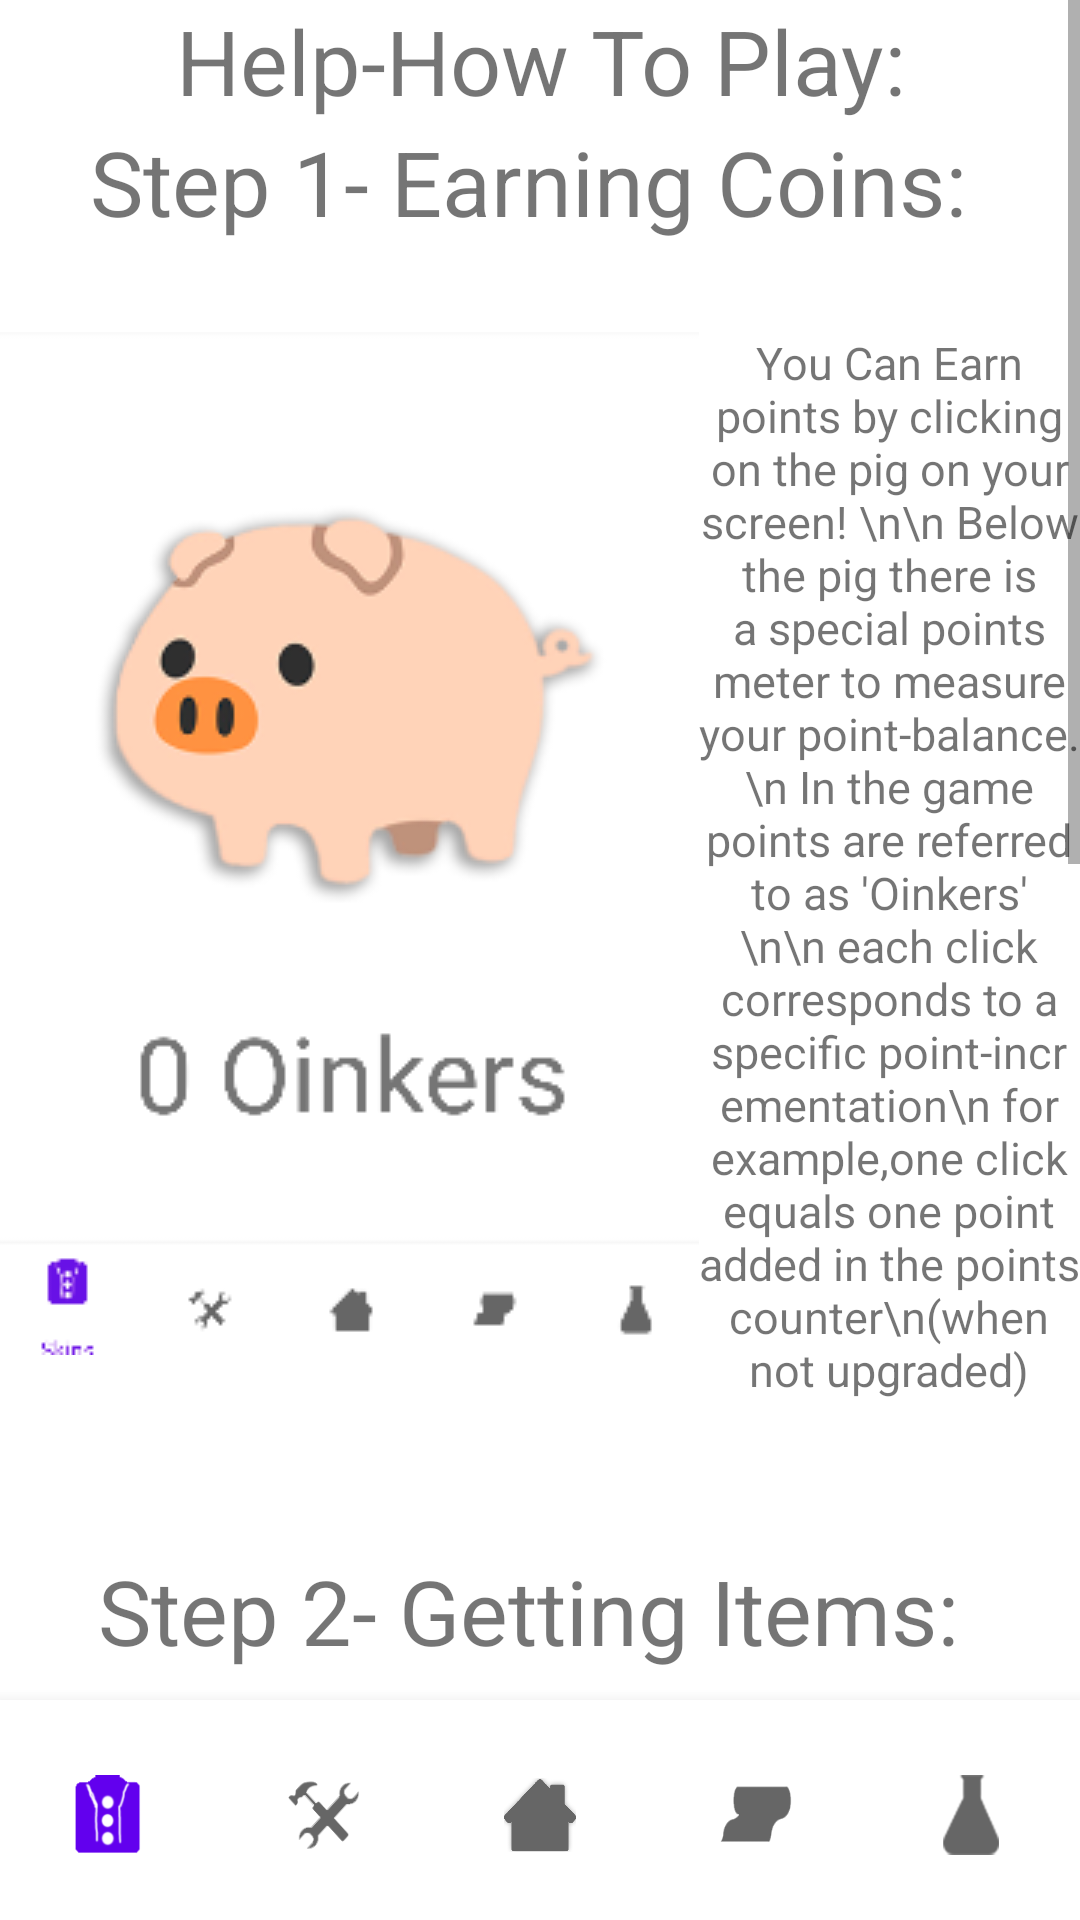

Produce the Android XML layout that renders to this screen, including the resource entries it uses.
<!-- AndroidManifest.xml: application theme Theme.HazirClicker2 -->
<!-- res/layout/activity_help.xml -->
<?xml version="1.0" encoding="utf-8"?>
<RelativeLayout xmlns:android="http://schemas.android.com/apk/res/android"
    xmlns:app="http://schemas.android.com/apk/res-auto"
    xmlns:tools="http://schemas.android.com/tools"
    android:layout_width="match_parent"
    android:layout_height="match_parent"
    android:layout_centerHorizontal="true"
    android:orientation="vertical"
    android:layout_centerVertical="true"
    tools:context=".help">

    <ScrollView
        android:layout_width="match_parent"
        android:layout_height="match_parent">

        <LinearLayout
            android:layout_width="match_parent"
            android:layout_height="wrap_content"
            android:orientation="vertical">

            <TextView
                android:layout_width="wrap_content"
                android:layout_height="wrap_content"
                android:layout_gravity="center"
                android:gravity="center"
                android:text="Help-How To Play:"
                android:textSize="30dp" />

            <TextView
                android:layout_width="wrap_content"
                android:layout_height="wrap_content"
                android:layout_gravity="center"
                android:layout_marginBottom="30dp"
                android:gravity="center"
                android:text="Step 1- Earning Coins: "
                android:textSize="30dp" />

            <LinearLayout
                android:layout_width="match_parent"
                android:layout_height="wrap_content"
                android:layout_gravity="center"
                android:orientation="horizontal">


                <ImageView
                    android:layout_width="wrap_content"
                    android:layout_height="wrap_content"
                    android:src="@drawable/pigxample" />

                <TextView
                    android:layout_width="wrap_content"
                    android:layout_height="wrap_content"
                    android:layout_gravity="center"
                    android:gravity="center"
                    android:text="You Can Earn points by clicking on the pig on your screen! \n\n Below the pig there is a special points meter to measure your point-balance.\n In the game points are referred to as 'Oinkers' \n\n each click corresponds to a specific point-incrementation\n for example,one click equals one point added in the points counter\n(when not upgraded)"
                    android:textSize="15dp" />
            </LinearLayout>

            <TextView
                android:layout_width="wrap_content"
                android:layout_height="wrap_content"
                android:layout_gravity="center"
                android:layout_marginTop="50dp"
                android:gravity="center"
                android:text="Step 2- Getting Items: "
                android:textSize="30dp" />

            <LinearLayout
                android:layout_width="match_parent"
                android:layout_height="wrap_content"
                android:layout_gravity="center"
                android:layout_marginTop="50dp"
                android:orientation="horizontal">


                <ImageView
                    android:layout_width="wrap_content"
                    android:layout_height="wrap_content"
                    android:src="@drawable/pigxample2" />

                <TextView
                    android:layout_width="wrap_content"
                    android:layout_height="wrap_content"
                    android:layout_gravity="center"
                    android:gravity="center"
                    android:text="After earning points, you can spend them in each of the many available store-tabs\n the store tabs can be found on the navigation menu at the bottom of the screen\n\n*Note that points are required to buy items in the different stores"
                    android:textSize="19dp" />
            </LinearLayout>
            <TextView
                android:layout_width="wrap_content"
                android:layout_height="wrap_content"
                android:layout_gravity="center"
                android:gravity="center"
                android:text="The Available Stores Are: \n\n Skins-\ngiving you the abiility to change your pig's outfit/appearance \n\n  Boosts/Power Ups-\n giving you the ability to get temporary upgrades\n(like doubling the amount of coins per click for example)\nthese upgrades disappear after a certain time interval, \n which will be indicated by a timer on the top of the screen \n \n Upgrades-\n Upgrades, unlike boosts, are permanent, meaning they can upgrade the coin-per click mechanisms on a greater scale, allowing for added user experience and allowing for more game mechanics\n\n Backgrounds-\n Backgrounds allow for the customization of the pigs wallpaper giving the player the ability to express themselves in-game through the array of different wallpapers for choosing"/>
        </LinearLayout>


    </ScrollView>
    <com.google.android.material.bottomnavigation.BottomNavigationView
        android:id="@+id/bottomNavigationView"
        android:layout_width="match_parent"
        android:layout_height="70dp"
        android:scaleY="1.1"
        app:layout_constraintBottom_toBottomOf="parent"
        app:layout_constraintEnd_toEndOf="parent"
        app:layout_constraintHorizontal_bias="0.5"
        android:layout_alignParentBottom="true"
        app:menu="@menu/bottom_nav_menu"
        app:labelVisibilityMode="unlabeled"
        />
</RelativeLayout>
<!-- resources referenced by this layout -->
<resources>
  <!-- drawable pigxample: png bitmap (drawable, 24624 bytes) -->
  <!-- drawable pigxample2: png bitmap (drawable, 63587 bytes) -->
  <style name="Theme.HazirClicker2" parent="Theme.MaterialComponents.DayNight.DarkActionBar">
          
          <item name="colorPrimary">@color/purple_500</item>
          <item name="colorPrimaryVariant">@color/purple_700</item>
          <item name="colorOnPrimary">@color/white</item>
          
          <item name="colorSecondary">@color/teal_200</item>
          <item name="colorSecondaryVariant">@color/teal_700</item>
          <item name="colorOnSecondary">@color/black</item>
          
          <item name="android:statusBarColor">?attr/colorPrimaryVariant</item>
          
      </style>
  <!-- not gathered from this repository: default colours our renderer supplied (Android Studio template values) -->
  <color name="purple_500">#FF6200EE</color>
  <color name="purple_700">#FF3700B3</color>
  <color name="teal_200">#FF03DAC5</color>
  <color name="teal_700">#FF018786</color>
  <color name="black">#FF000000</color>
  <color name="white">#FFFFFFFF</color>
</resources>
